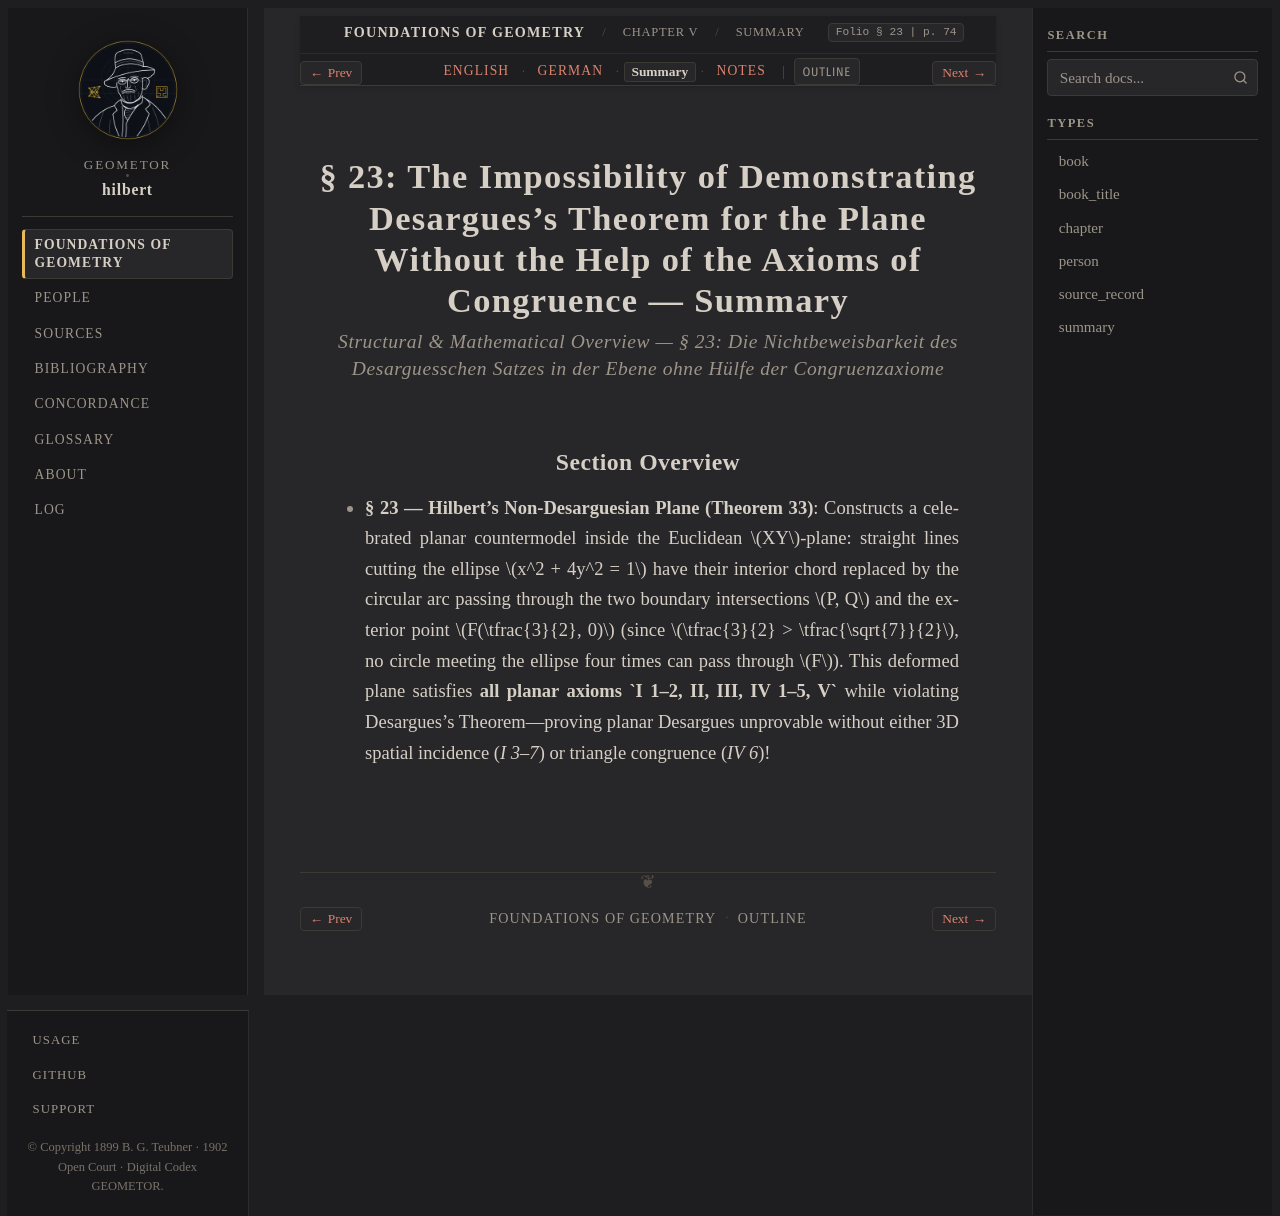

repository: geometor/hilbert · page: grundlagen/chapter_05/sec_23/summary.html · generator: sphinx

:layout: book
:canonical_id: § 23 (Summary)
:breadcrumb_title: Summary
:order: 23
:tracks: English: index | German: de | Summary: summary | Notes: notes

.. _grundlagen-summary-s23:

§ 23: The Impossibility of Demonstrating Desargues's Theorem for the Plane Without the Help of the Axioms of Congruence — Summary
=================================================================================================================================

.. rubric:: Structural & Mathematical Overview — *§ 23: Die Nichtbeweisbarkeit des Desarguesschen Satzes in der Ebene ohne Hülfe der Congruenzaxiome*

Section Overview
----------------

* **§ 23 — Hilbert's Non-Desarguesian Plane (Theorem 33)**: Constructs a celebrated planar countermodel inside the Euclidean :math:`XY`-plane: straight lines cutting the ellipse :math:`x^2 + 4y^2 = 1` have their interior chord replaced by the circular arc passing through the two boundary intersections :math:`P, Q` and the exterior point :math:`F(\tfrac{3}{2}, 0)` (since :math:`\tfrac{3}{2} > \tfrac{\sqrt{7}}{2}`, no circle meeting the ellipse four times can pass through :math:`F`). This deformed plane satisfies **all planar axioms `I 1–2, II, III, IV 1–5, V`** while violating Desargues's Theorem—proving planar Desargues unprovable without either 3D spatial incidence (`I 3–7`) or triangle congruence (`IV 6`)!
